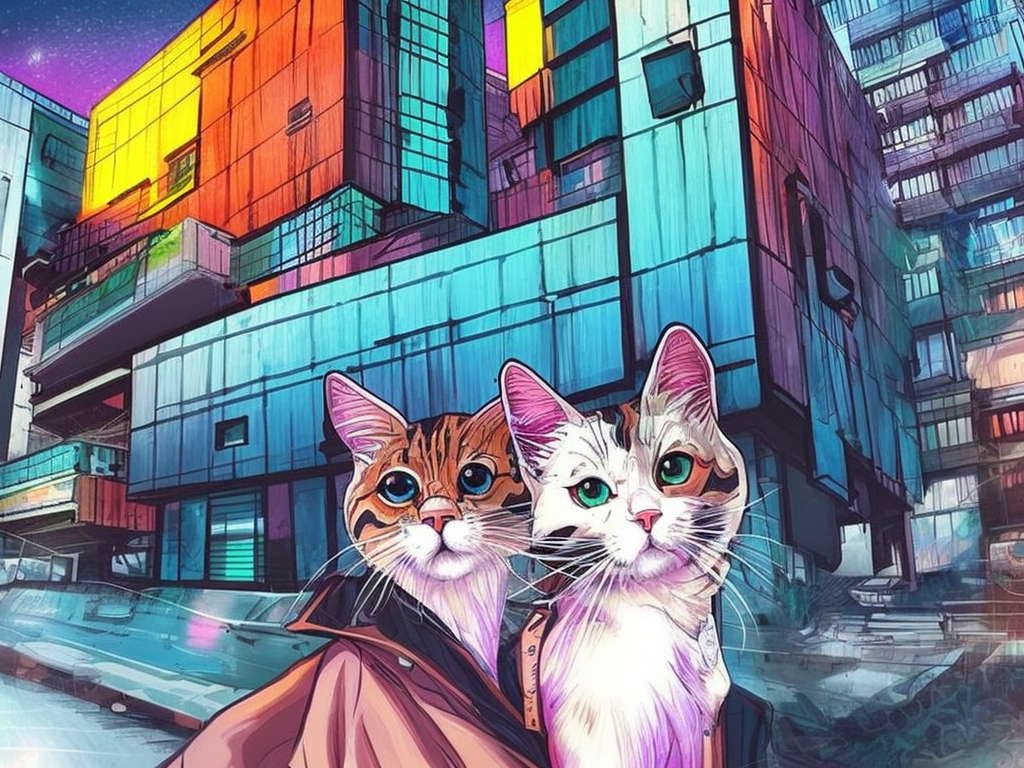
Generation parameters embedded in this image by AUTOMATIC1111 Stable Diffusion web UI or a fork of it (Forge, ...) (PNG 'parameters' text chunk):
cats living in a cyberpunk city. colorful manga
Steps: 66, Sampler: DPM2 a Karras, CFG scale: 7, Seed: 121319607, Size: 1024x768, Model hash: 4bdfc29c